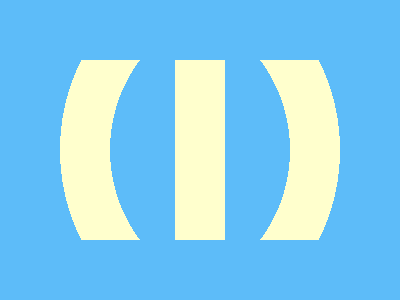

Give the HTML and CSS whose rendering is this image.

<style>
  & {
    --g: radial-gradient(circle, #0000 150px, #ffffcd 0 200px, #0000 0) repeat-y;
    background: conic-gradient(#5dbcf9 75%, #0000 0) 50px 60px/600px 360px,
      var(--g) 60px, var(--g)-60px,
      linear-gradient(90deg, #ffffcd 50px, #0000 0) 175px #5dbcf9;
  }
</style>
<!-- Short code for more score -->
<!-- <style>&{--g:radial-gradient(circle,#0000 150px,#FFFFCD 0 200px,#0000 0) repeat-y;background:conic-gradient(#5DBCF9 75%,#0000 0)50px 60px/600px 360px,var(--g)60px,var(--g)-60px,linear-gradient(90deg,#FFFFCD 50px,#0000 0)175px #5DBCF9}</style> -->